Run: headless pygame with SDL's dummy video driver; simulated clock (each Clock.tick advances the game by its frame time, no real sleeping); random seed 0; keys injected as events and as key.get_pressed() state; no mouse input; restart key R tapped at the start of phases 3 and 4.
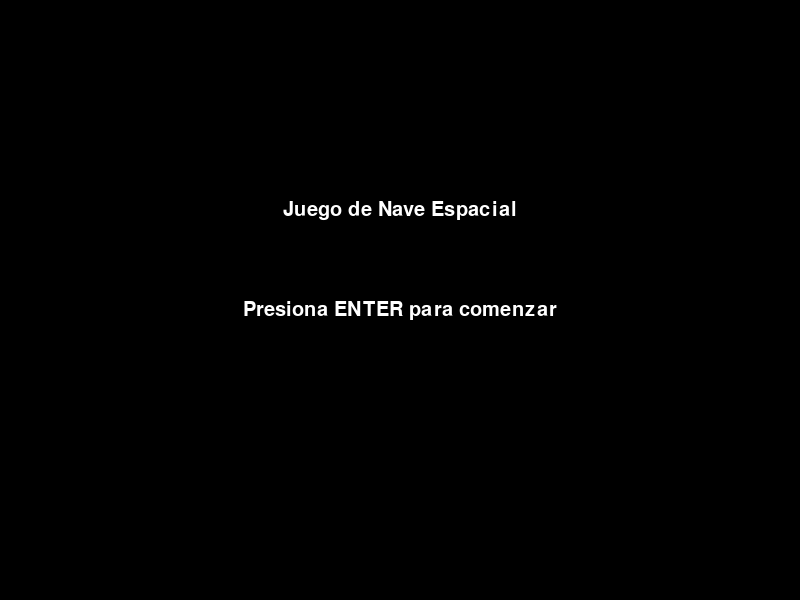
Frame 1 of 4 · flips 1–60 · no input
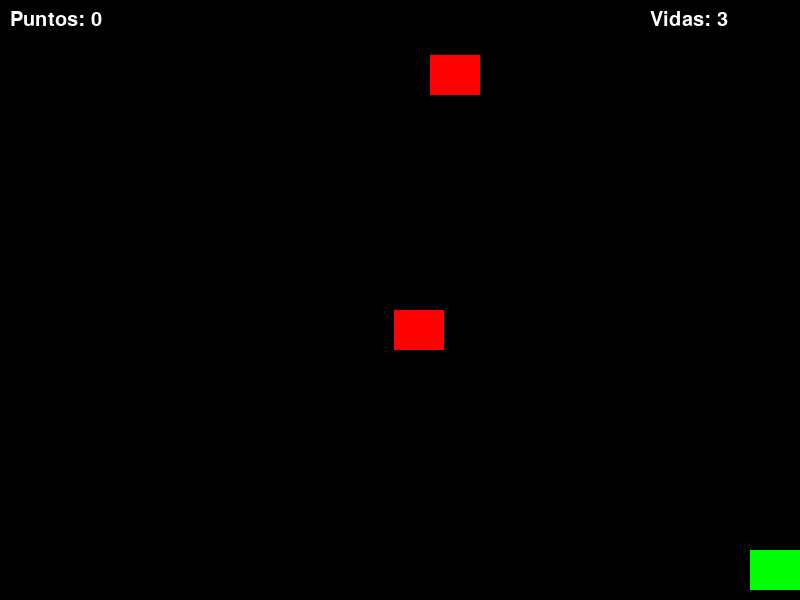
Frame 2 of 4 · flips 61–180 · tapped SPACE, RETURN · held RIGHT (→), D
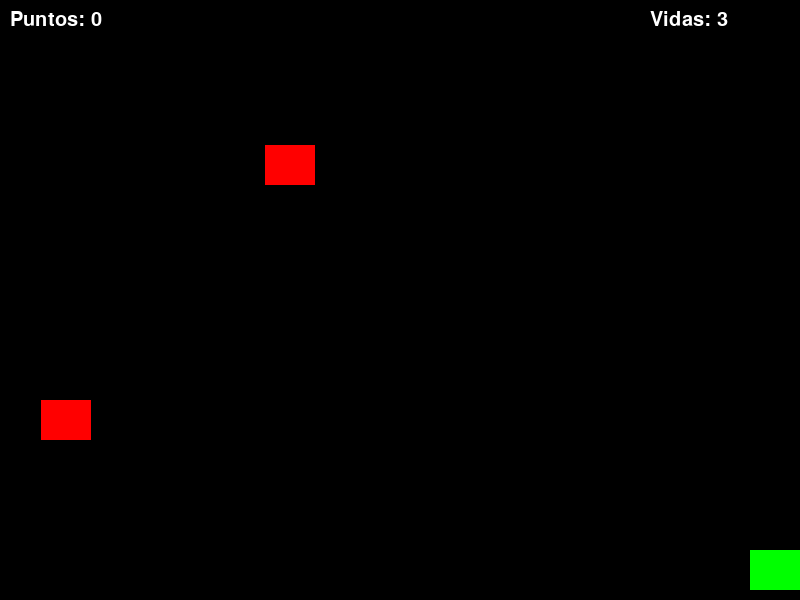
Frame 3 of 4 · flips 181–300 · tapped R · held DOWN (↓), S
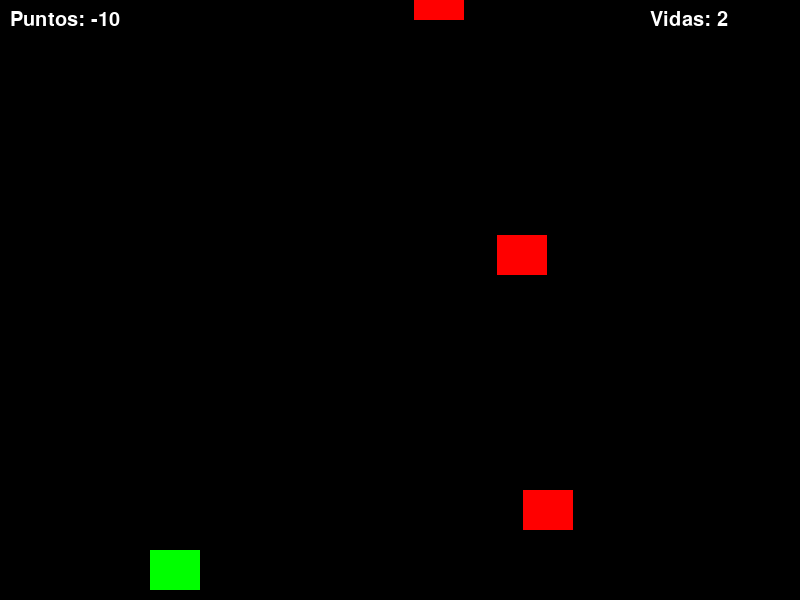
Frame 4 of 4 · flips 301–420 · tapped R · held LEFT (←), A, UP (↑), W

The pygame program that drew these frames:

import pygame
import random
import os

# Inicializamos PyGame
pygame.init()

# Definimos el tamaño de la pantalla
WIDTH, HEIGHT = 800, 600
screen = pygame.display.set_mode((WIDTH, HEIGHT))
pygame.display.set_caption("Juego de Nave Espacial")

# Colores
WHITE = (255, 255, 255)
BLACK = (0, 0, 0)
RED = (255, 0, 0)
GREEN = (0, 255, 0)
BLUE = (0, 0, 255)
YELLOW = (255, 255, 0)

# Variables del jugador
player_width, player_height = 50, 40
player_x, player_y = WIDTH // 2 - player_width // 2, HEIGHT - player_height - 10
player_speed = 5

# Variables del enemigo
enemy_width, enemy_height = 50, 40
enemy_speed = 5
enemy_list = []
enemy_increase_speed_timer = 0

# Variables de bloques de vida
life_block_width, life_block_height = 30, 30
life_block_list = []

# Variables de puntos
score = 0
lives = 3

# Fuente
font = pygame.font.SysFont("comicsans", 30)

# Función para dibujar la nave (jugador)
def draw_player(x, y):
    pygame.draw.rect(screen, GREEN, (x, y, player_width, player_height))

# Función para generar enemigos
def create_enemy():
    enemy_x = random.randint(0, WIDTH - enemy_width)
    enemy_y = -enemy_height
    enemy_list.append([enemy_x, enemy_y])

# Función para generar bloques de vida
def create_life_block():
    life_block_x = random.randint(0, WIDTH - life_block_width)
    life_block_y = -life_block_height
    life_block_list.append([life_block_x, life_block_y])

# Función para mover enemigos
def move_enemies():
    global enemy_speed
    for enemy in enemy_list[:]:
        enemy[1] += enemy_speed
        if enemy[1] > HEIGHT:
            enemy_list.remove(enemy)

# Función para mover bloques de vida
def move_life_blocks():
    for block in life_block_list[:]:
        block[1] += enemy_speed  # Los bloques de vida se mueven a la misma velocidad que los enemigos
        if block[1] > HEIGHT:
            life_block_list.remove(block)

# Función para dibujar enemigos
def draw_enemies():
    for enemy in enemy_list:
        pygame.draw.rect(screen, RED, (enemy[0], enemy[1], enemy_width, enemy_height))

# Función para dibujar bloques de vida
def draw_life_blocks():
    for block in life_block_list:
        pygame.draw.rect(screen, BLUE, (block[0], block[1], life_block_width, life_block_height))

# Función para detectar colisiones con enemigos
def check_collision(player_x, player_y, enemies):
    global score, lives
    for enemy in enemies[:]:
        if (player_x < enemy[0] + enemy_width and
            player_x + player_width > enemy[0] and
            player_y < enemy[1] + enemy_height and
            player_y + player_height > enemy[1]):
            enemies.remove(enemy)
            score -= 10  # Puntos negativos por colisión
            lives -= 1    # Pérdida de una vida

# Función para detectar colisiones con bloques de vida
def check_life_block_collision(player_x, player_y, life_blocks):
    global lives
    for block in life_blocks[:]:
        if (player_x < block[0] + life_block_width and
            player_x + player_width > block[0] and
            player_y < block[1] + life_block_height and
            player_y + player_height > block[1]):
            life_blocks.remove(block)
            lives += 1  # Sumar una vida

# Función para mostrar el puntaje y las vidas
def draw_score_and_lives():
    score_text = font.render(f"Puntos: {score}", True, WHITE)
    lives_text = font.render(f"Vidas: {lives}", True, WHITE)
    screen.blit(score_text, (10, 10))
    screen.blit(lives_text, (WIDTH - 150, 10))

# Función para mostrar el menú principal
def show_menu():
    screen.fill(BLACK)
    title_text = font.render("Juego de Nave Espacial", True, WHITE)
    screen.blit(title_text, (WIDTH // 2 - title_text.get_width() // 2, HEIGHT // 3))
    start_text = font.render("Presiona ENTER para comenzar", True, WHITE)
    screen.blit(start_text, (WIDTH // 2 - start_text.get_width() // 2, HEIGHT // 2))
    pygame.display.update()

# Función para el menú de pausa
def pause_menu():
    paused = True
    while paused:
        screen.fill(BLACK)
        pause_text = font.render("Juego en Pausa", True, WHITE)
        screen.blit(pause_text, (WIDTH // 2 - pause_text.get_width() // 2, HEIGHT // 3))
        resume_text = font.render("Presiona 'P' para continuar", True, WHITE)
        screen.blit(resume_text, (WIDTH // 2 - resume_text.get_width() // 2, HEIGHT // 2))
        restart_text = font.render("Presiona 'R' para reiniciar", True, WHITE)
        screen.blit(restart_text, (WIDTH // 2 - restart_text.get_width() // 2, HEIGHT // 2 + 50))
        pygame.display.update()

        for event in pygame.event.get():
            if event.type == pygame.QUIT:
                pygame.quit()
                quit()
            if event.type == pygame.KEYDOWN:
                if event.key == pygame.K_p:  # Continuar juego
                    paused = False
                if event.key == pygame.K_r:  # Reiniciar juego
                    restart_game()

# Función para reiniciar el juego
def restart_game():
    global player_x, player_y, score, lives, enemy_list, enemy_speed, life_block_list
    player_x, player_y = WIDTH // 2 - player_width // 2, HEIGHT - player_height - 10
    score = 0
    lives = 3
    enemy_list.clear()
    life_block_list.clear()
    enemy_speed = 5  # Reiniciamos la velocidad de los enemigos

# Función para mostrar pantalla de Game Over
def game_over():
    screen.fill(BLACK)
    over_text = font.render("GAME OVER", True, WHITE)
    screen.blit(over_text, (WIDTH // 2 - over_text.get_width() // 2, HEIGHT // 3))
    retry_text = font.render("Presiona 'R' para reiniciar o 'Q' para salir", True, WHITE)
    screen.blit(retry_text, (WIDTH // 2 - retry_text.get_width() // 2, HEIGHT // 2))
    pygame.display.update()
    waiting = True
    while waiting:
        for event in pygame.event.get():
            if event.type == pygame.QUIT:
                pygame.quit()
                quit()
            if event.type == pygame.KEYDOWN:
                if event.key == pygame.K_r:
                    restart_game()
                    waiting = False
                if event.key == pygame.K_q:
                    pygame.quit()
                    quit()

# Función principal del juego
def game_loop():
    global player_x, player_y, score, lives, enemy_speed, enemy_increase_speed_timer  # Declaramos las variables globales

    running = True
    menu = True
    clock = pygame.time.Clock()
    enemy_timer = 0
    life_block_timer = 0

    while running:
        clock.tick(60)  # 60 FPS
        screen.fill(BLACK)

        # Menú principal
        if menu:
            show_menu()
            for event in pygame.event.get():
                if event.type == pygame.QUIT:
                    running = False
                if event.type == pygame.KEYDOWN and event.key == pygame.K_RETURN:
                    menu = False
            continue

        # Eventos dentro del juego
        for event in pygame.event.get():
            if event.type == pygame.QUIT:
                running = False
            if event.type == pygame.KEYDOWN:
                if event.key == pygame.K_p:  # Pausar el juego
                    pause_menu()

        # Movimiento del jugador
        keys = pygame.key.get_pressed()
        if keys[pygame.K_LEFT] and player_x > 0:
            player_x -= player_speed
        if keys[pygame.K_RIGHT] and player_x < WIDTH - player_width:
            player_x += player_speed

        # Generar enemigos
        enemy_timer += 1
        if enemy_timer > 50:
            create_enemy()
            enemy_timer = 0

        # Generar bloques de vida cada 10 segundos
        life_block_timer += 1
        if life_block_timer > 600:  # 600 frames a 60 FPS son aproximadamente 10 segundos
            create_life_block()
            life_block_timer = 0

        # Mover y dibujar enemigos
        move_enemies()
        draw_enemies()

        # Mover y dibujar bloques de vida
        move_life_blocks()
        draw_life_blocks()

        # Detectar colisiones
        check_collision(player_x, player_y, enemy_list)
        check_life_block_collision(player_x, player_y, life_block_list)

        # Aumentar velocidad de enemigos progresivamente
        enemy_increase_speed_timer += 1
        if enemy_increase_speed_timer > 1000:  # Cada 1000 frames (~16.67 segundos a 60 FPS)
            enemy_speed += 0.5
            enemy_increase_speed_timer = 0

        # Dibujar el jugador
        draw_player(player_x, player_y)

        # Mostrar puntaje y vidas
        draw_score_and_lives()

        # Revisar si el jugador perdió todas las vidas
        if lives <= 0:
            game_over()

        pygame.display.update()

    pygame.quit()

# Iniciar el juego
if __name__ == "__main__":
    game_loop()
